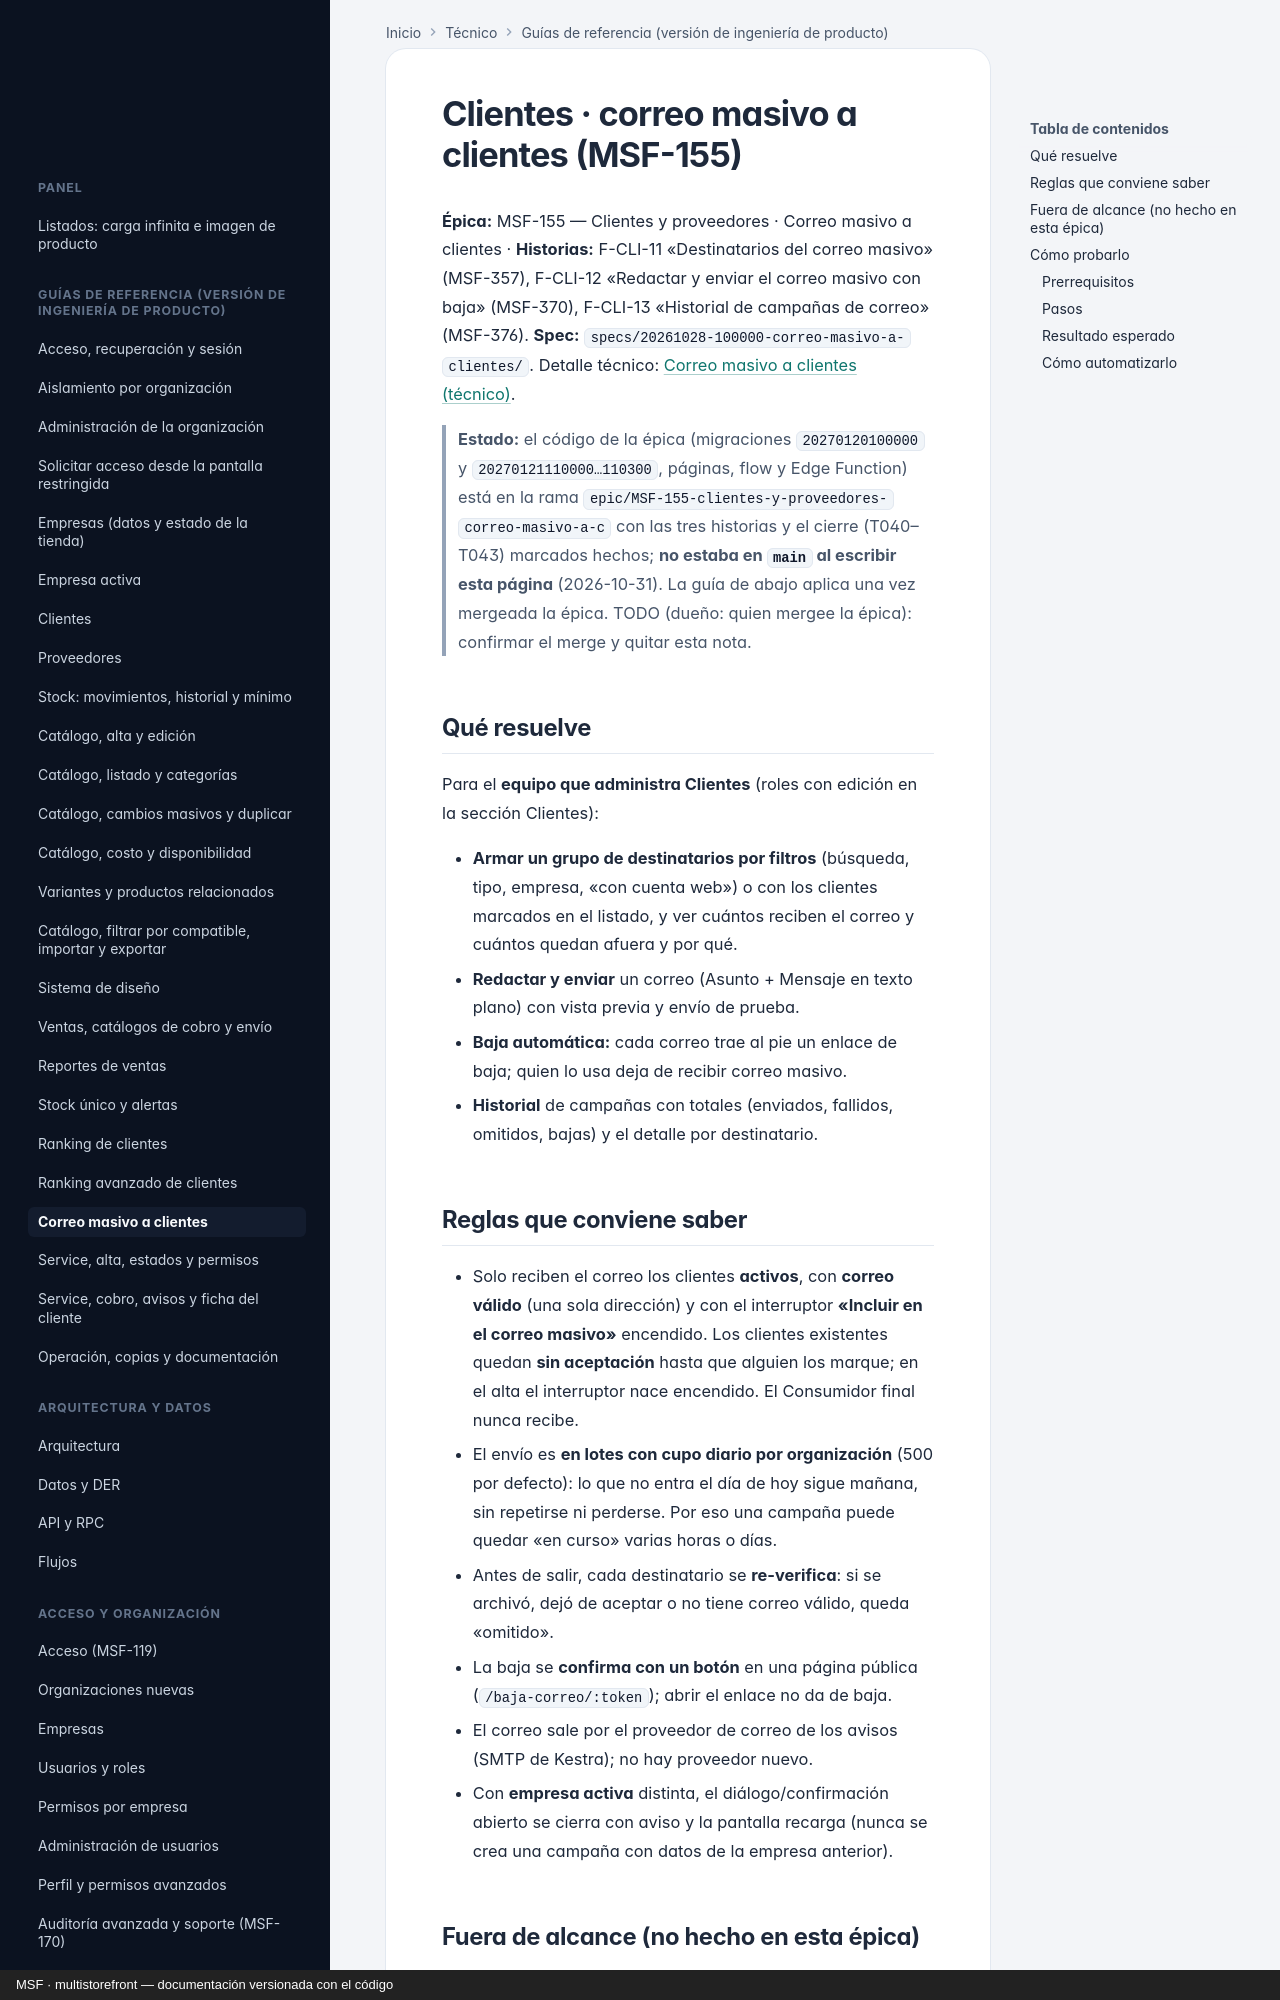

repository: nicolasjones/multistorefront-meli · page: producto/correo-masivo-a-clientes/index.html · generator: mkdocs · copyright: MSF · multistorefront — documentación versionada con el código

---
owner: producto
sources:
  - specs
  - design/pantallas
  - apps/web/src
---

# Clientes · correo masivo a clientes (MSF-155)

**Épica:** MSF-155 — Clientes y proveedores · Correo masivo a clientes · **Historias:** F-CLI-11 «Destinatarios
del correo masivo» (MSF-357), F-CLI-12 «Redactar y enviar el correo masivo con baja» (MSF-370), F-CLI-13
«Historial de campañas de correo» (MSF-376). **Spec:** `specs/20261028-100000-correo-masivo-a-clientes/`. Detalle
técnico: [Correo masivo a clientes (técnico)](../tecnico/correo-masivo-a-clientes.md).

> **Estado:** el código de la épica (migraciones `20270120100000` y `20270121110000…110300`, páginas, flow y Edge
> Function) está en la rama `epic/MSF-155-clientes-y-proveedores-correo-masivo-a-c` con las tres historias y el
> cierre (T040–T043) marcados hechos; **no estaba en `main` al escribir esta página** (2026-10-31). La guía de
> abajo aplica una vez mergeada la épica. TODO (dueño: quien mergee la épica): confirmar el merge y quitar esta nota.

## Qué resuelve

Para el **equipo que administra Clientes** (roles con edición en la sección Clientes):

- **Armar un grupo de destinatarios por filtros** (búsqueda, tipo, empresa, «con cuenta web») o con los clientes
  marcados en el listado, y ver cuántos reciben el correo y cuántos quedan afuera y por qué.
- **Redactar y enviar** un correo (Asunto + Mensaje en texto plano) con vista previa y envío de prueba.
- **Baja automática:** cada correo trae al pie un enlace de baja; quien lo usa deja de recibir correo masivo.
- **Historial** de campañas con totales (enviados, fallidos, omitidos, bajas) y el detalle por destinatario.

## Reglas que conviene saber

- Solo reciben el correo los clientes **activos**, con **correo válido** (una sola dirección) y con el
  interruptor **«Incluir en el correo masivo»** encendido. Los clientes existentes quedan **sin aceptación** hasta
  que alguien los marque; en el alta el interruptor nace encendido. El Consumidor final nunca recibe.
- El envío es **en lotes con cupo diario por organización** (500 por defecto): lo que no entra el día de hoy sigue
  mañana, sin repetirse ni perderse. Por eso una campaña puede quedar «en curso» varias horas o días.
- Antes de salir, cada destinatario se **re-verifica**: si se archivó, dejó de aceptar o no tiene correo válido,
  queda «omitido».
- La baja se **confirma con un botón** en una página pública (`/baja-correo/:token`); abrir el enlace no da de baja.
- El correo sale por el proveedor de correo de los avisos (SMTP de Kestra); no hay proveedor nuevo.
- Con **empresa activa** distinta, el diálogo/confirmación abierto se cierra con aviso y la pantalla recarga
  (nunca se crea una campaña con datos de la empresa anterior).
